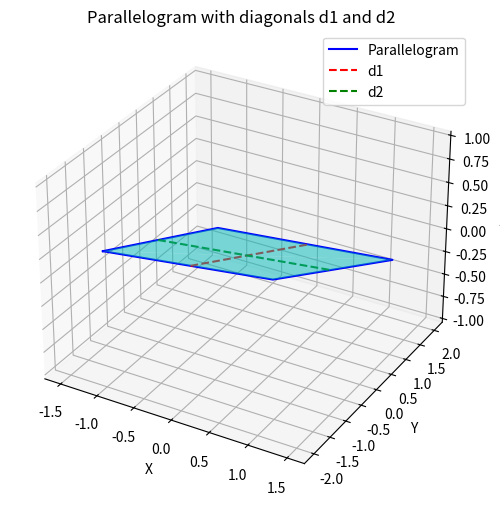

Source code (Python):
import numpy as np
import matplotlib.pyplot as plt

# Define diagonals as numpy arrays
d1 = np.array([2, -1, 1])
d2 = np.array([1, 3, -1])

# Diagonal endpoints (parallelogram diagonals intersect at the origin)
A = -0.5 * d1
B = 0.5 * d1
C = -0.5 * d2
D = 0.5 * d2

# Parallelogram vertices: A+C, A+D, B+D, B+C
P1 = A + C
P2 = A + D
P3 = B + D
P4 = B + C

# Collect vertices for plotting closed shape
parallelogram = np.array([P1, P2, P3, P4, P1])

# 3D plot
fig = plt.figure(figsize=(6,6))
ax = fig.add_subplot(111, projection='3d')

# Plot parallelogram edges
ax.plot(parallelogram[:,0], parallelogram[:,1], parallelogram[:,2], 'b-', label="Parallelogram")

# Fill parallelogram face
ax.plot_trisurf(parallelogram[:,0], parallelogram[:,1], parallelogram[:,2], color='cyan', alpha=0.5)

# Plot diagonals
ax.plot([A[0], B[0]], [A[1], B[1]], [A[2], B[2]], 'r--', label="d1")
ax.plot([C[0], D[0]], [C[1], D[1]], [C[2], D[2]], 'g--', label="d2")

# Labels and legend
ax.set_xlabel('X')
ax.set_ylabel('Y')
ax.set_zlabel('Z')
ax.set_title('Parallelogram with diagonals d1 and d2')
ax.legend()

plt.show()
